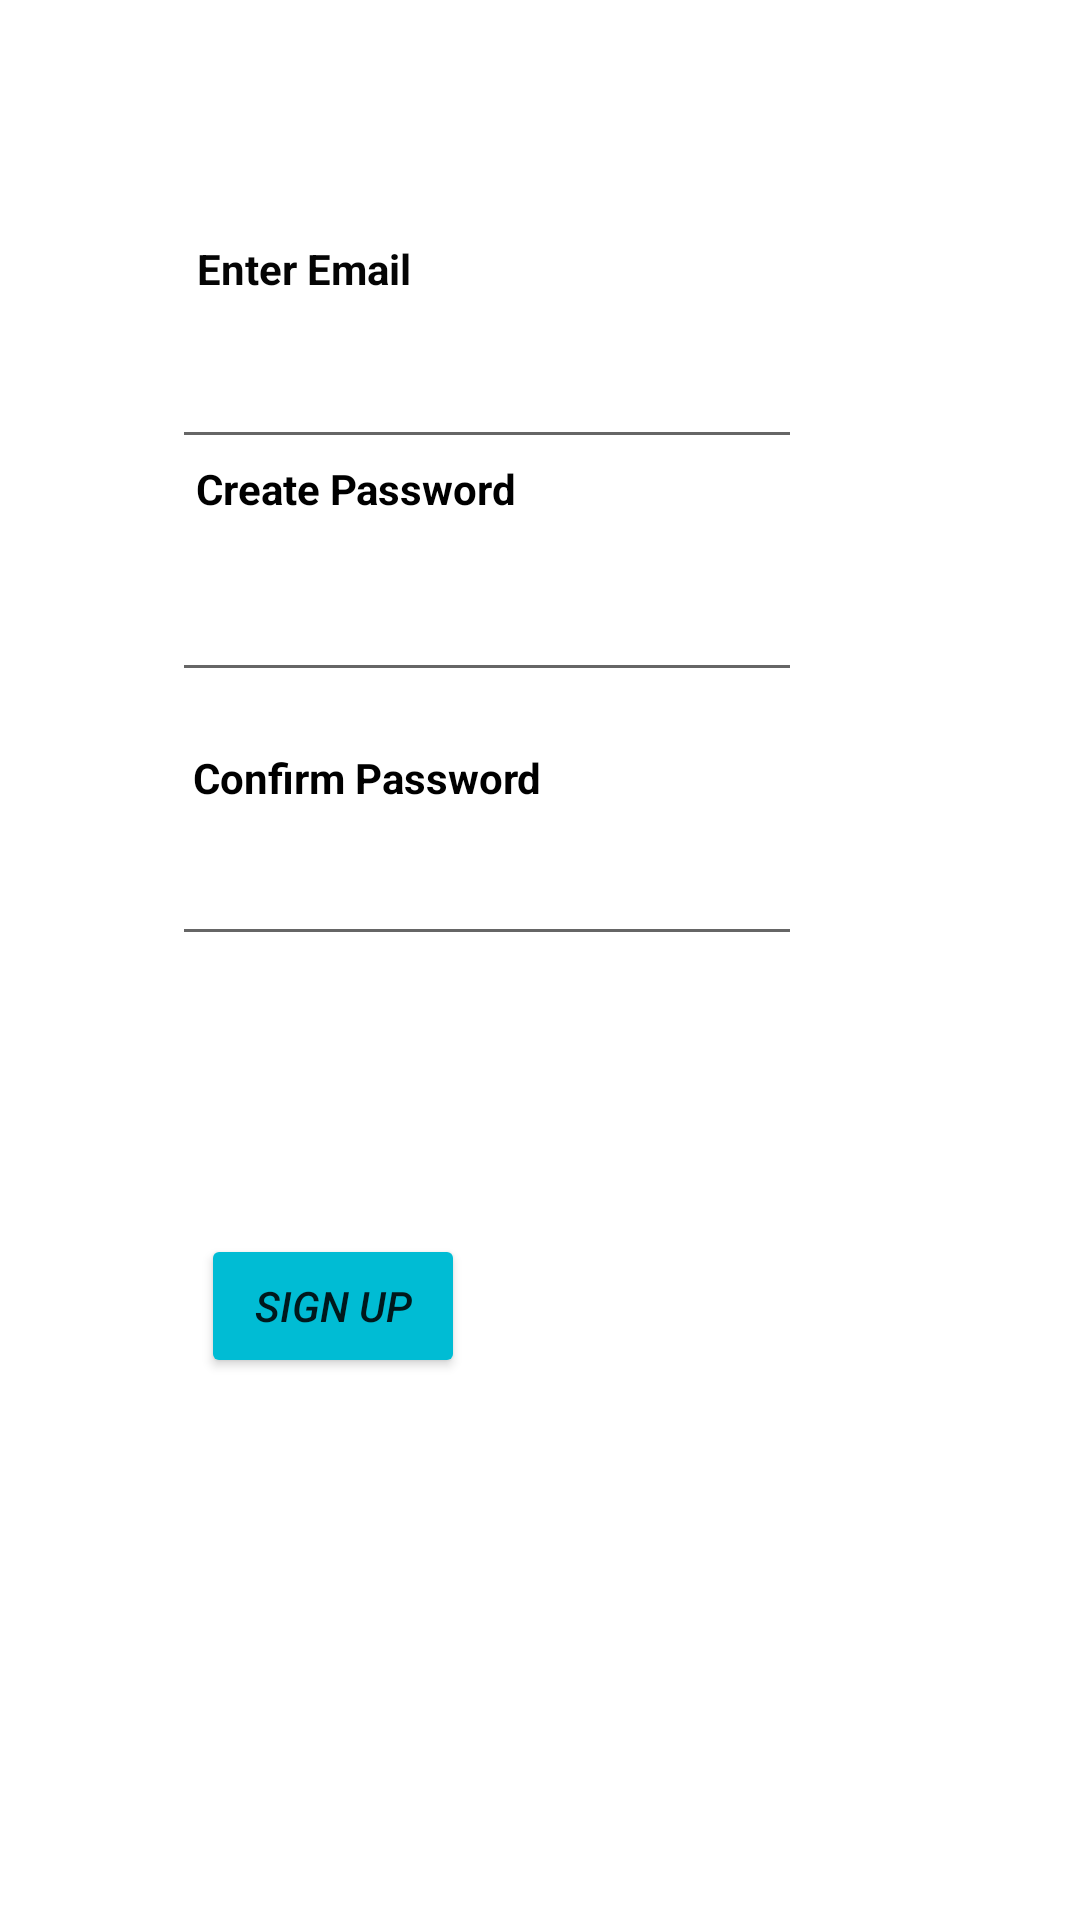

Produce the Android XML layout that renders to this screen, including the resource entries it uses.
<!-- AndroidManifest.xml: application theme Theme.SmartCashBox -->
<!-- res/layout/activity_main3.xml -->
<?xml version="1.0" encoding="utf-8"?>
<androidx.constraintlayout.widget.ConstraintLayout xmlns:android="http://schemas.android.com/apk/res/android"
    xmlns:app="http://schemas.android.com/apk/res-auto"
    xmlns:tools="http://schemas.android.com/tools"
    android:layout_width="match_parent"
    android:layout_height="match_parent"
    tools:context=".MainActivity3">


    <TextView
        android:id="@+id/textView3"
        android:layout_width="wrap_content"
        android:layout_height="wrap_content"
        android:layout_marginTop="80dp"
        android:text="Enter Email"
        android:textColor="#050505"
        android:textStyle="bold"
        app:layout_constraintEnd_toEndOf="parent"
        app:layout_constraintHorizontal_bias="0.227"
        app:layout_constraintStart_toStartOf="parent"
        app:layout_constraintTop_toTopOf="parent" />

    <EditText
        android:id="@+id/edemail"
        android:layout_width="wrap_content"
        android:layout_height="wrap_content"
        android:layout_marginTop="12dp"
        android:ems="10"
        android:inputType="textEmailAddress"
        android:textColor="#000000"
        android:textStyle="bold"
        app:layout_constraintBottom_toTopOf="@+id/edpass"
        app:layout_constraintEnd_toEndOf="parent"
        app:layout_constraintHorizontal_bias="0.383"
        app:layout_constraintStart_toStartOf="parent"
        app:layout_constraintTop_toBottomOf="@+id/textView3"
        app:layout_constraintVertical_bias="0.016" />

    <EditText
        android:id="@+id/edpass"
        android:layout_width="wrap_content"
        android:layout_height="wrap_content"
        android:ems="10"
        android:inputType="textPassword"
        app:layout_constraintBottom_toBottomOf="parent"
        app:layout_constraintEnd_toEndOf="parent"
        app:layout_constraintHorizontal_bias="0.383"
        app:layout_constraintStart_toStartOf="parent"
        app:layout_constraintTop_toTopOf="parent"
        app:layout_constraintVertical_bias="0.316" />

    <TextView
        android:id="@+id/textView9"
        android:layout_width="wrap_content"
        android:layout_height="wrap_content"
        android:text="Create Password"
        android:textColor="#000000"
        android:textStyle="bold"
        app:layout_constraintBottom_toBottomOf="parent"
        app:layout_constraintEnd_toEndOf="parent"
        app:layout_constraintHorizontal_bias="0.258"
        app:layout_constraintStart_toStartOf="parent"
        app:layout_constraintTop_toTopOf="parent"
        app:layout_constraintVertical_bias="0.247" />


    <Button
        android:id="@+id/button4"
        android:layout_width="wrap_content"
        android:layout_height="wrap_content"
        android:backgroundTint="#00BCD4"
        android:text="Sign Up"
        android:textStyle="italic"
        app:layout_constraintBottom_toBottomOf="parent"
        app:layout_constraintEnd_toEndOf="parent"
        app:layout_constraintHorizontal_bias="0.246"
        app:layout_constraintStart_toStartOf="parent"
        app:layout_constraintTop_toTopOf="parent"
        app:layout_constraintVertical_bias="0.695" />

    <TextView
        android:id="@+id/textView4"
        android:layout_width="wrap_content"
        android:layout_height="wrap_content"
        android:text="Confirm Password"
        android:textColor="#000000"
        android:textStyle="bold"
        app:layout_constraintBottom_toTopOf="@+id/button4"
        app:layout_constraintEnd_toEndOf="parent"
        app:layout_constraintHorizontal_bias="0.264"
        app:layout_constraintStart_toStartOf="parent"
        app:layout_constraintTop_toBottomOf="@+id/edpass"
        app:layout_constraintVertical_bias="0.118" />

    <EditText
        android:id="@+id/editTextTextPersonName"
        android:layout_width="wrap_content"
        android:layout_height="wrap_content"
        android:ems="10"
        android:inputType="textPersonName"
        app:layout_constraintBottom_toBottomOf="parent"
        app:layout_constraintEnd_toEndOf="parent"
        app:layout_constraintHorizontal_bias="0.383"
        app:layout_constraintStart_toStartOf="parent"
        app:layout_constraintTop_toTopOf="parent"
        app:layout_constraintVertical_bias="0.463" />

</androidx.constraintlayout.widget.ConstraintLayout>
<!-- resources referenced by this layout -->
<resources>
  <style name="Theme.SmartCashBox" parent="Theme.MaterialComponents.DayNight.DarkActionBar">
          
          <item name="colorPrimary">@color/purple_500</item>
          <item name="colorPrimaryVariant">@color/purple_700</item>
          <item name="colorOnPrimary">@color/white</item>
          
          <item name="colorSecondary">@color/teal_200</item>
          <item name="colorSecondaryVariant">@color/teal_700</item>
          <item name="colorOnSecondary">@color/black</item>
          
          <item name="android:statusBarColor">?attr/colorPrimaryVariant</item>
          
      </style>
  <!-- not gathered from this repository: default colours our renderer supplied (Android Studio template values) -->
  <color name="purple_500">#FF6200EE</color>
  <color name="purple_700">#FF3700B3</color>
  <color name="teal_200">#FF03DAC5</color>
  <color name="teal_700">#FF018786</color>
  <color name="black">#FF000000</color>
  <color name="white">#FFFFFFFF</color>
</resources>
